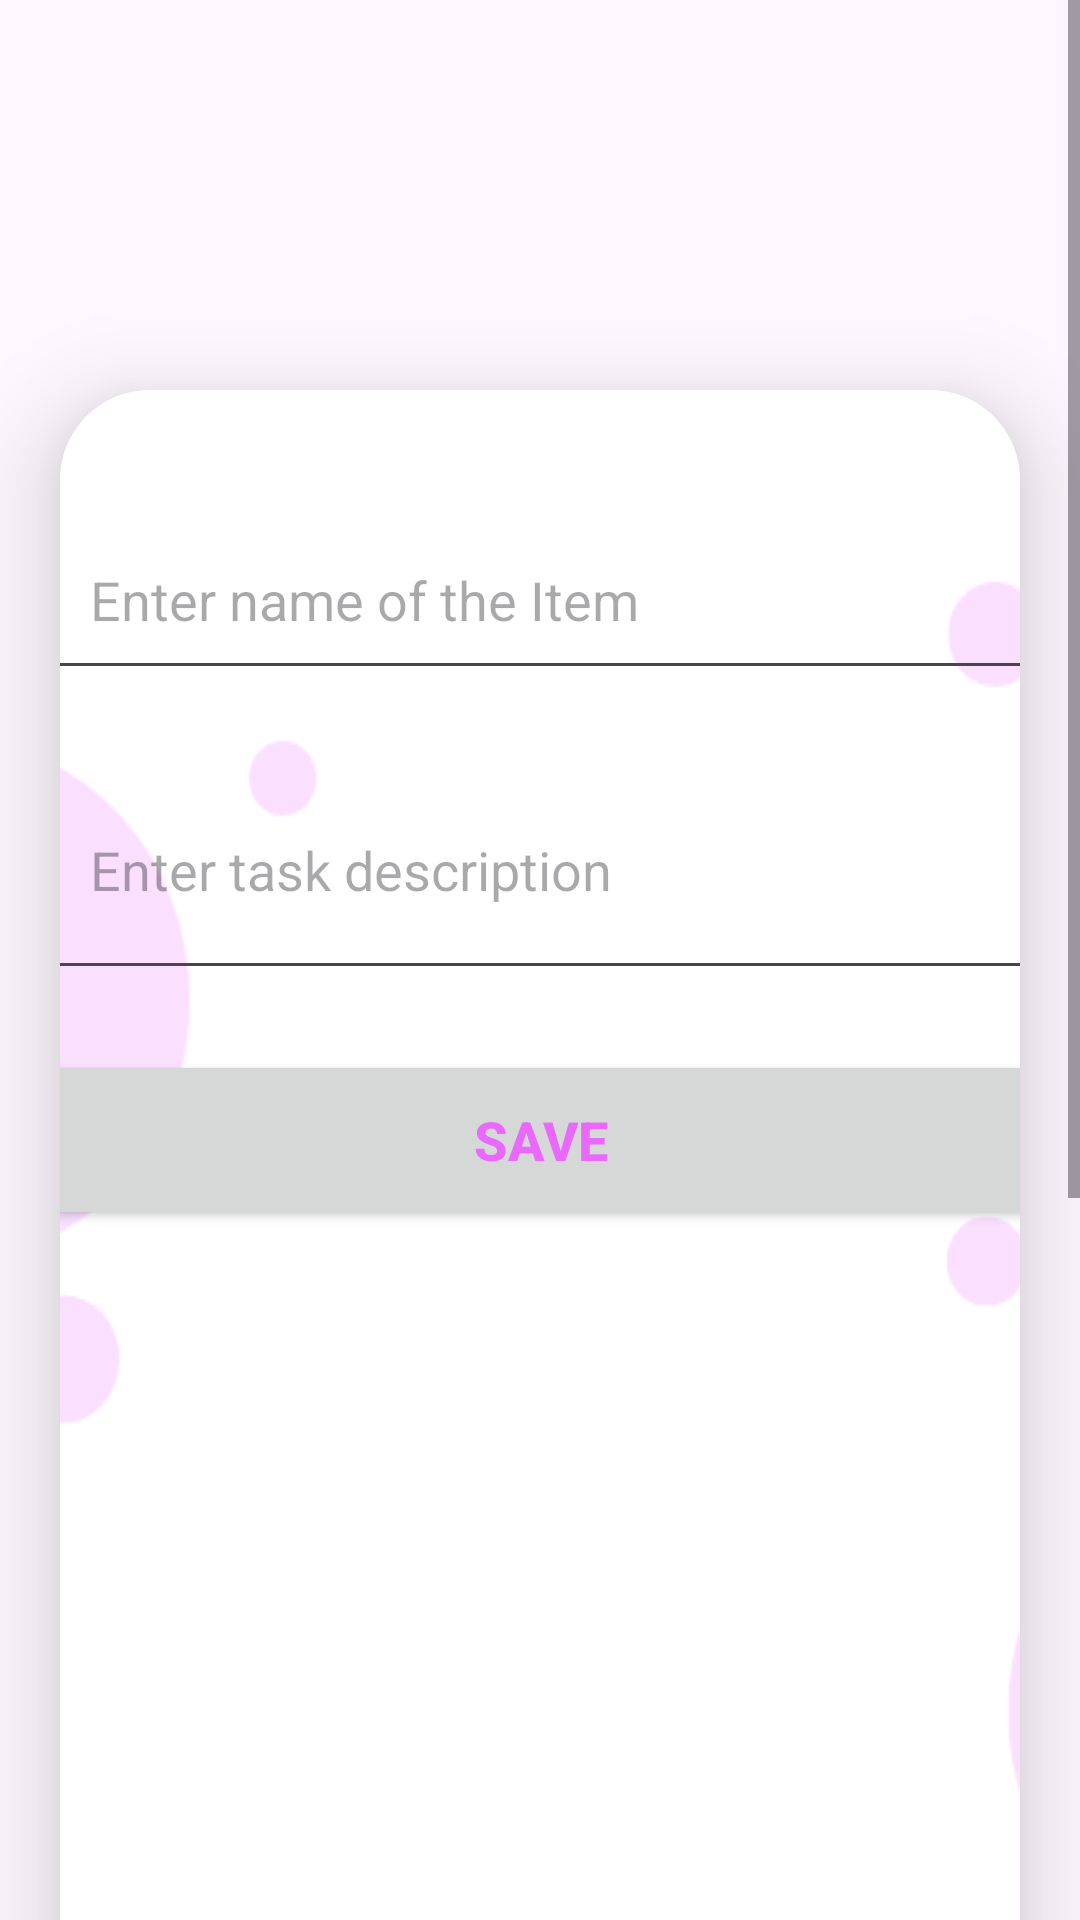

Reconstruct the res/layout file that produces this screen, plus the resources it refers to.
<!-- AndroidManifest.xml: application theme Theme.MyApp -->
<!-- res/layout/activity_lost_and_found_form.xml -->
<?xml version="1.0" encoding="utf-8"?>
<ScrollView
    xmlns:android="http://schemas.android.com/apk/res/android"
    xmlns:app="http://schemas.android.com/apk/res-auto"
    xmlns:tools="http://schemas.android.com/tools"
    android:layout_width="match_parent"
    android:layout_height="match_parent"
    tools:context=".lost_and_found_form">

    <androidx.cardview.widget.CardView
        android:layout_width="match_parent"
        android:layout_height="wrap_content"
        android:layout_marginTop="130dp"
        android:layout_marginEnd="20dp"
        android:layout_marginStart="20dp"
        app:cardCornerRadius="30dp"
        app:cardElevation="20dp">

        <LinearLayout
            android:layout_width="372dp"
            android:layout_height="wrap_content"
            android:layout_gravity="center_horizontal"
            android:background="@drawable/dahsboard"
            android:orientation="vertical"
            android:padding="20dp">

            <EditText
                android:id="@+id/uploadTitle"
                android:layout_width="match_parent"
                android:layout_height="60dp"
                android:layout_marginTop="20dp"
                android:gravity="start|center_vertical"
                android:hint="Enter name of the Item"
                android:maxLines="1"
                android:padding="16dp"
                android:textColor="@color/lightpurp" />

            <EditText
                android:id="@+id/uploadDesc"
                android:layout_width="match_parent"
                android:layout_height="80dp"
                android:layout_marginTop="20dp"
                android:gravity="start|center_vertical"
                android:hint="Enter task description"
                android:padding="16dp"
                android:textColor="@color/lightpurp" />


            <Button
                android:id="@+id/saveButton"
                android:layout_width="match_parent"
                android:layout_height="60dp"
                android:layout_marginTop="20dp"
                android:text="Save"
                android:textColor="@color/lightpurp"
                android:textSize="18sp"
                android:textStyle="bold"
                app:cornerRadius="20dp" />


        </LinearLayout>

    </androidx.cardview.widget.CardView>

</ScrollView>
<!-- resources referenced by this layout -->
<resources>
  <color name="lightpurp">#E969FF</color>
  <!-- drawable dahsboard: png bitmap (drawable, 10087 bytes) -->
  <style name="Theme.MyApp" parent="Base.Theme.MyApp" />
  <style name="Base.Theme.MyApp" parent="Theme.Material3.DayNight.NoActionBar">
          <item name="android:statusBarColor">?attr/colorPrimaryVariant</item>
          <item name="colorPrimary">@color/white</item>
          <item name="colorPrimaryVariant">@color/white</item>
          
          
      </style>
  <color name="white">#FFFFFFFF</color>
</resources>
